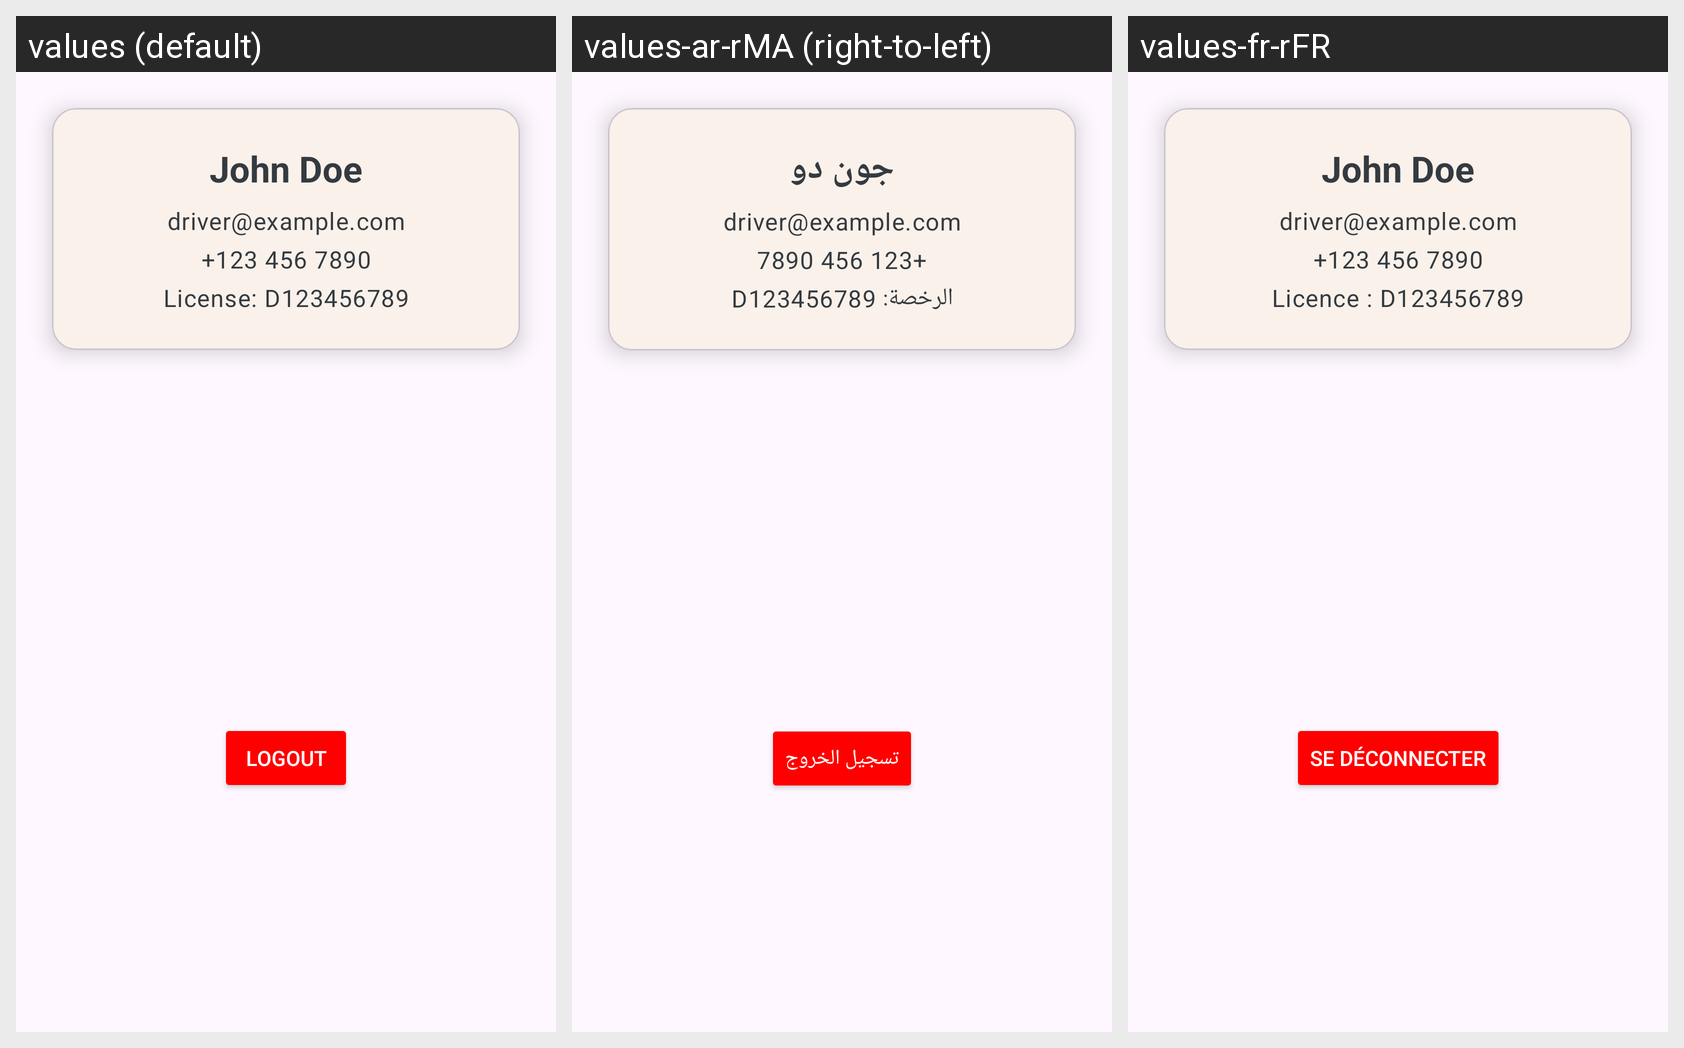

For this localized Android screen grid, give each drawn string resource with its value in every locale shown.
Android screen res/layout/fragment_profile_drv.xml rendered under 3 locales, left to right: values (default), values-ar-rMA (right-to-left), values-fr-rFR. Device: Nexus 5 (rendered at 1080×1920; each locale shown at half size, 540×960, under a caption strip naming it); theme Theme.DabaTaxi.
Strings drawn on this screen, with the default value and each locale's value (text and hints the layout hard-codes, and strings that could not be matched under every locale, appear in the picture but are not listed):

john_doe
  values: John Doe
  values-ar-rMA: جون دو
  values-fr-rFR: John Doe

driver_example_com
  values: driver@example.com
  values-ar-rMA: driver@example.com
  values-fr-rFR: driver@example.com

_123_456_7890
  values: +123 456 7890
  values-ar-rMA: +123 456 7890
  values-fr-rFR: +123 456 7890

license_d123456789
  values: License: D123456789
  values-ar-rMA: الرخصة: D123456789
  values-fr-rFR: Licence : D123456789

logout
  values: Logout
  values-ar-rMA: تسجيل الخروج
  values-fr-rFR: Se déconnecter
